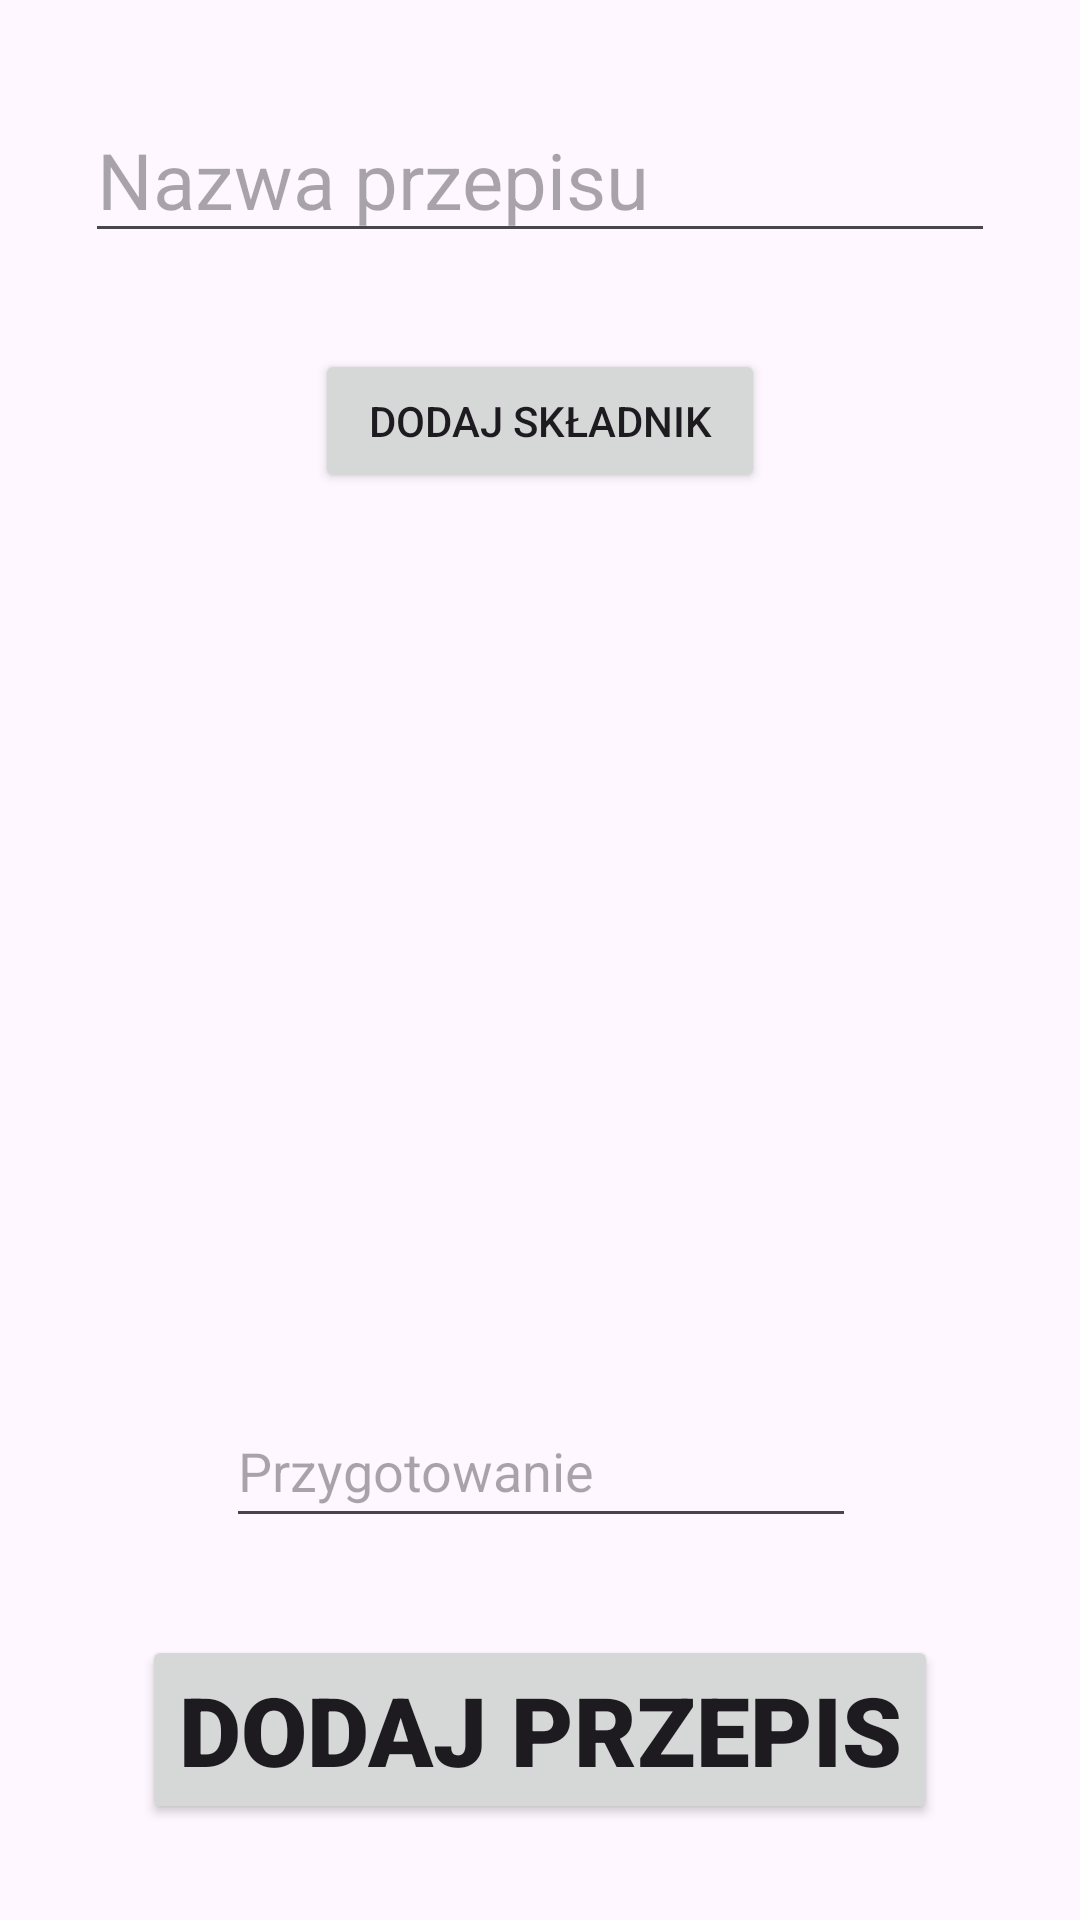

This screen was rendered from an Android layout file. Write that file and the resources it references.
<!-- AndroidManifest.xml: application theme Theme.Application_remake -->
<!-- res/layout/activity_add_recipe.xml -->
<?xml version="1.0" encoding="utf-8"?>
<androidx.constraintlayout.widget.ConstraintLayout xmlns:android="http://schemas.android.com/apk/res/android"
    xmlns:app="http://schemas.android.com/apk/res-auto"
    android:id="@+id/main"
    xmlns:tools="http://schemas.android.com/tools"
    android:layout_width="match_parent"
    android:layout_height="match_parent">

    <EditText
        android:id="@+id/etRecipeName"
        android:layout_width="wrap_content"
        android:layout_height="wrap_content"
        android:ems="10"
        android:hint="Nazwa przepisu"
        android:inputType="text"
        android:textSize="26dp"
        android:minHeight="48dp"
        app:layout_constraintBottom_toTopOf="@+id/bAddIngredient"
        app:layout_constraintEnd_toEndOf="parent"
        app:layout_constraintStart_toStartOf="parent"
        app:layout_constraintTop_toTopOf="parent" />

    <Button
        android:id="@+id/bAddIngredient"
        android:layout_width="150dp"
        android:layout_height="48dp"
        android:text="Dodaj składnik"
        app:layout_constraintBottom_toTopOf="@+id/constraintLayout"
        app:layout_constraintEnd_toEndOf="parent"
        app:layout_constraintStart_toStartOf="parent"
        app:layout_constraintTop_toBottomOf="@+id/etRecipeName" />

    <androidx.constraintlayout.widget.ConstraintLayout
        android:id="@+id/constraintLayout"
        android:layout_width="334dp"
        android:layout_height="236dp"
        app:layout_constraintBottom_toTopOf="@+id/etRecipePreparation"
        app:layout_constraintEnd_toEndOf="parent"
        app:layout_constraintStart_toStartOf="parent"
        app:layout_constraintTop_toBottomOf="@+id/bAddIngredient">

        <androidx.recyclerview.widget.RecyclerView
            android:layout_width="match_parent"
            android:layout_height="match_parent"
            app:layout_constraintBottom_toBottomOf="parent"
            app:layout_constraintEnd_toEndOf="parent"
            app:layout_constraintStart_toStartOf="parent"
            app:layout_constraintTop_toTopOf="parent" />
    </androidx.constraintlayout.widget.ConstraintLayout>

    <EditText
        android:id="@+id/etRecipePreparation"
        android:layout_width="wrap_content"
        android:layout_height="wrap_content"
        android:ems="10"
        android:hint="Przygotowanie"
        android:inputType="text"
        android:minHeight="48dp"
        app:layout_constraintBottom_toTopOf="@+id/button2"
        app:layout_constraintEnd_toEndOf="parent"
        app:layout_constraintHorizontal_bias="0.502"
        app:layout_constraintStart_toStartOf="parent"
        app:layout_constraintTop_toBottomOf="@+id/constraintLayout" />

    <Button
        android:id="@+id/button2"
        android:layout_width="wrap_content"
        android:layout_height="wrap_content"
        android:text="Dodaj przepis"
        android:textSize="32dp"
        android:fontFamily="sans-serif-black"
        android:gravity="center"
        app:layout_constraintBottom_toBottomOf="parent"
        app:layout_constraintEnd_toEndOf="parent"
        app:layout_constraintStart_toStartOf="parent"
        app:layout_constraintTop_toBottomOf="@+id/etRecipePreparation" />
</androidx.constraintlayout.widget.ConstraintLayout>
<!-- resources referenced by this layout -->
<resources>
  <style name="Theme.Application_remake" parent="Base.Theme.Application_remake" />
  <style name="Base.Theme.Application_remake" parent="Theme.Material3.DayNight.NoActionBar">
          
          
      </style>
</resources>
